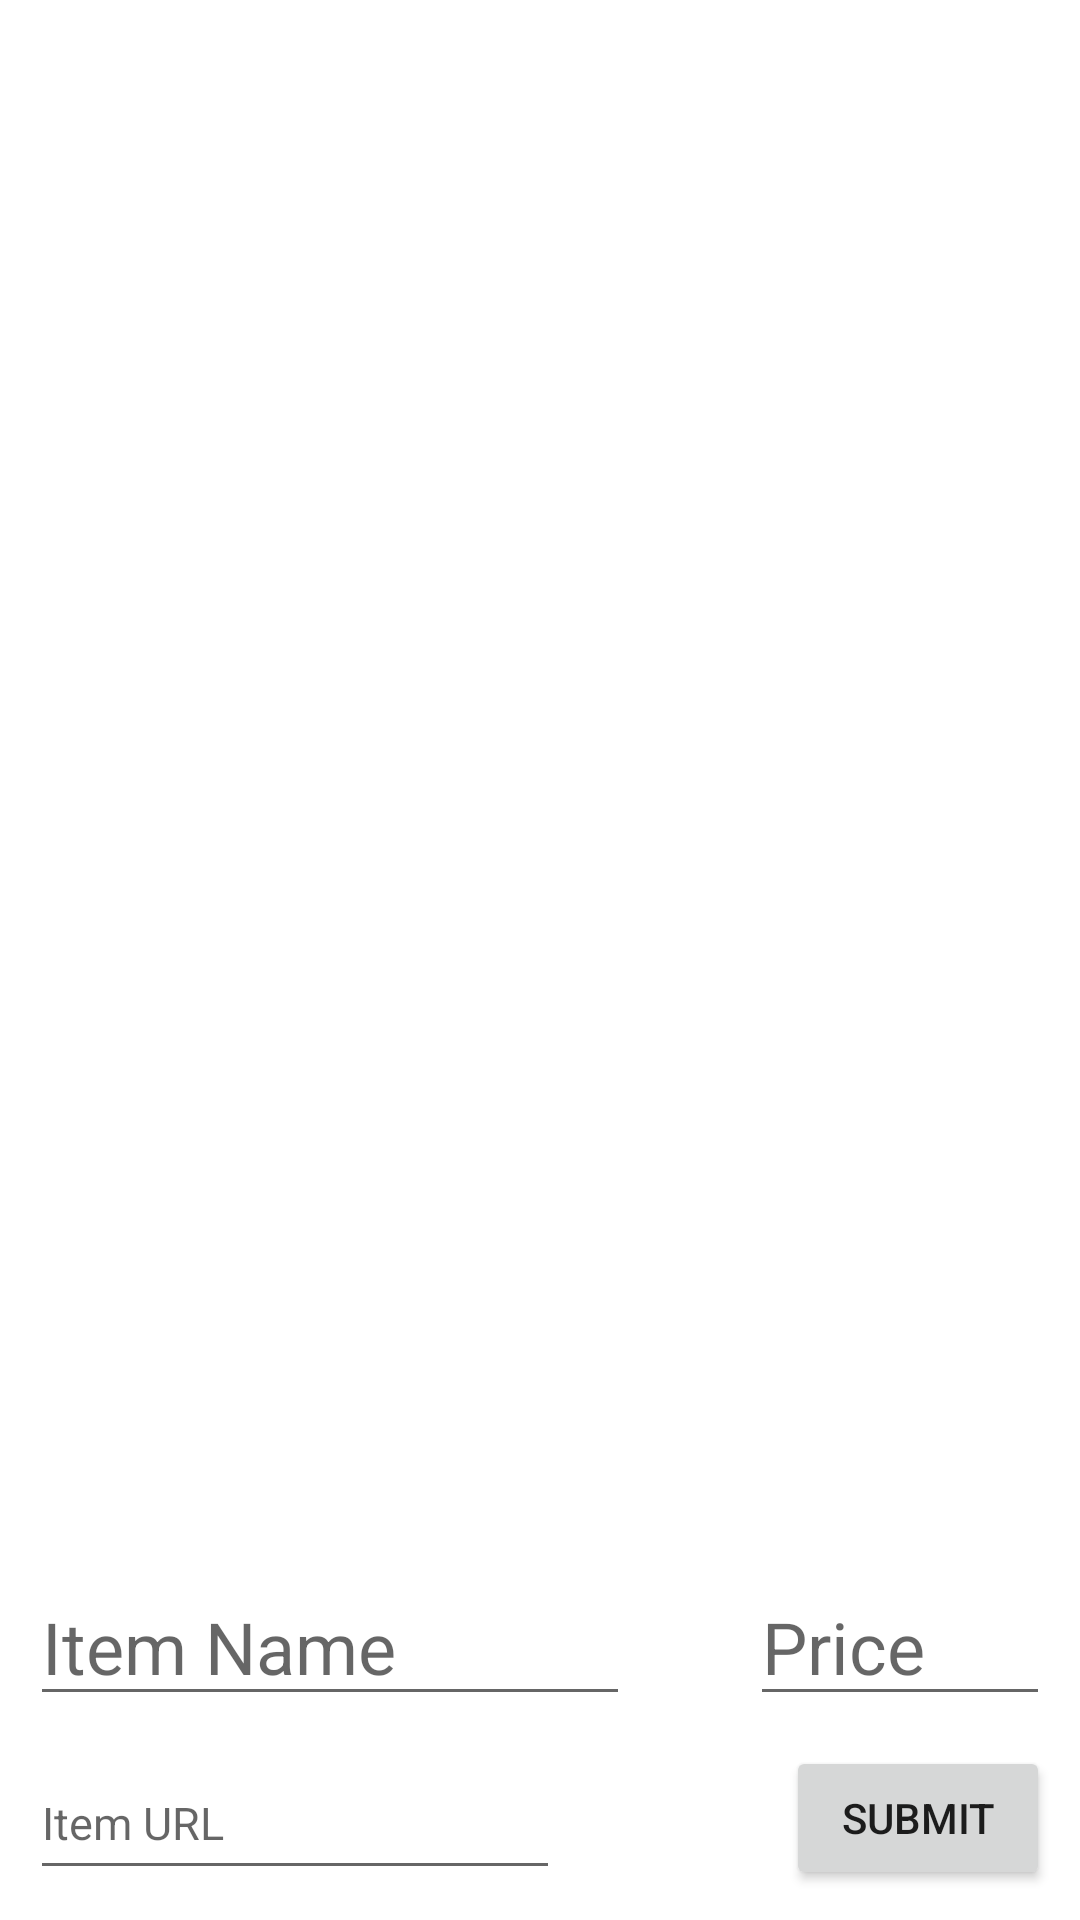

Produce the Android XML layout that renders to this screen, including the resource entries it uses.
<!-- AndroidManifest.xml: application theme Theme.Project2_Wishlist -->
<!-- res/layout/activity_main.xml -->
<?xml version="1.0" encoding="utf-8"?>
<androidx.constraintlayout.widget.ConstraintLayout xmlns:android="http://schemas.android.com/apk/res/android"
    xmlns:app="http://schemas.android.com/apk/res-auto"
    xmlns:tools="http://schemas.android.com/tools"
    android:layout_width="match_parent"
    android:layout_height="match_parent"
    tools:context=".MainActivity">

    <Button
        android:id="@+id/SubmitButton"
        android:layout_width="wrap_content"
        android:layout_height="wrap_content"
        android:layout_margin="10dp"
        android:layout_marginEnd="56dp"
        android:layout_marginBottom="80dp"
        android:text="@string/submit"
        app:layout_constraintBottom_toBottomOf="parent"
        app:layout_constraintEnd_toEndOf="parent" />

    <EditText
        android:id="@+id/URLEdit"
        android:layout_width="wrap_content"
        android:layout_height="48dp"
        android:layout_margin="10dp"
        android:ems="10"
        android:hint="@string/item_url"
        android:inputType="textPersonName"
        android:textSize="15sp"
        app:layout_constraintBottom_toBottomOf="parent"
        app:layout_constraintStart_toStartOf="parent"
        android:autofillHints=""
        tools:ignore="TextFields" />

    <EditText
        android:id="@+id/NameEdit"
        android:layout_width="200dp"
        android:layout_height="wrap_content"
        android:layout_margin="10dp"
        android:ems="10"
        android:hint="@string/item_name"
        android:inputType="textPersonName"
        android:textSize="24sp"
        app:layout_constraintBottom_toTopOf="@+id/URLEdit"
        app:layout_constraintStart_toStartOf="parent"
        android:autofillHints="" />

    <EditText
        android:id="@+id/PriceEdit"
        android:layout_width="100dp"
        android:layout_height="wrap_content"
        android:layout_margin="10dp"
        android:ems="10"
        android:hint="@string/price"
        android:inputType="numberDecimal"
        android:textSize="24sp"
        app:layout_constraintBottom_toTopOf="@+id/SubmitButton"
        app:layout_constraintEnd_toEndOf="parent"
        android:autofillHints="" />

    <androidx.recyclerview.widget.RecyclerView
        android:id="@+id/ItemsRv"
        android:layout_width="match_parent"
        android:layout_height="0dp"
        android:layout_marginTop="4dp"
        app:layout_constraintBottom_toTopOf="@+id/NameEdit"
        app:layout_constraintEnd_toEndOf="parent"
        app:layout_constraintHorizontal_bias="0.0"
        app:layout_constraintStart_toStartOf="parent"
        app:layout_constraintTop_toTopOf="parent" />

</androidx.constraintlayout.widget.ConstraintLayout>
<!-- resources referenced by this layout -->
<resources>
  <string name="item_name">Item Name</string>
  <string name="item_url">Item URL</string>
  <string name="price">Price</string>
  <string name="submit">SUBMIT</string>
  <style name="Theme.Project2_Wishlist" parent="Theme.MaterialComponents.DayNight.DarkActionBar">
          
          <item name="colorPrimary">@color/purple_500</item>
          <item name="colorPrimaryVariant">@color/purple_700</item>
          <item name="colorOnPrimary">@color/white</item>
          
          <item name="colorSecondary">@color/teal_200</item>
          <item name="colorSecondaryVariant">@color/teal_700</item>
          <item name="colorOnSecondary">@color/black</item>
          
          <item name="android:statusBarColor">?attr/colorPrimaryVariant</item>
          
      </style>
  <!-- not gathered from this repository: default colours our renderer supplied (Android Studio template values) -->
  <color name="purple_500">#FF6200EE</color>
  <color name="purple_700">#FF3700B3</color>
  <color name="teal_200">#FF03DAC5</color>
  <color name="teal_700">#FF018786</color>
  <color name="black">#FF000000</color>
  <color name="white">#FFFFFFFF</color>
</resources>
